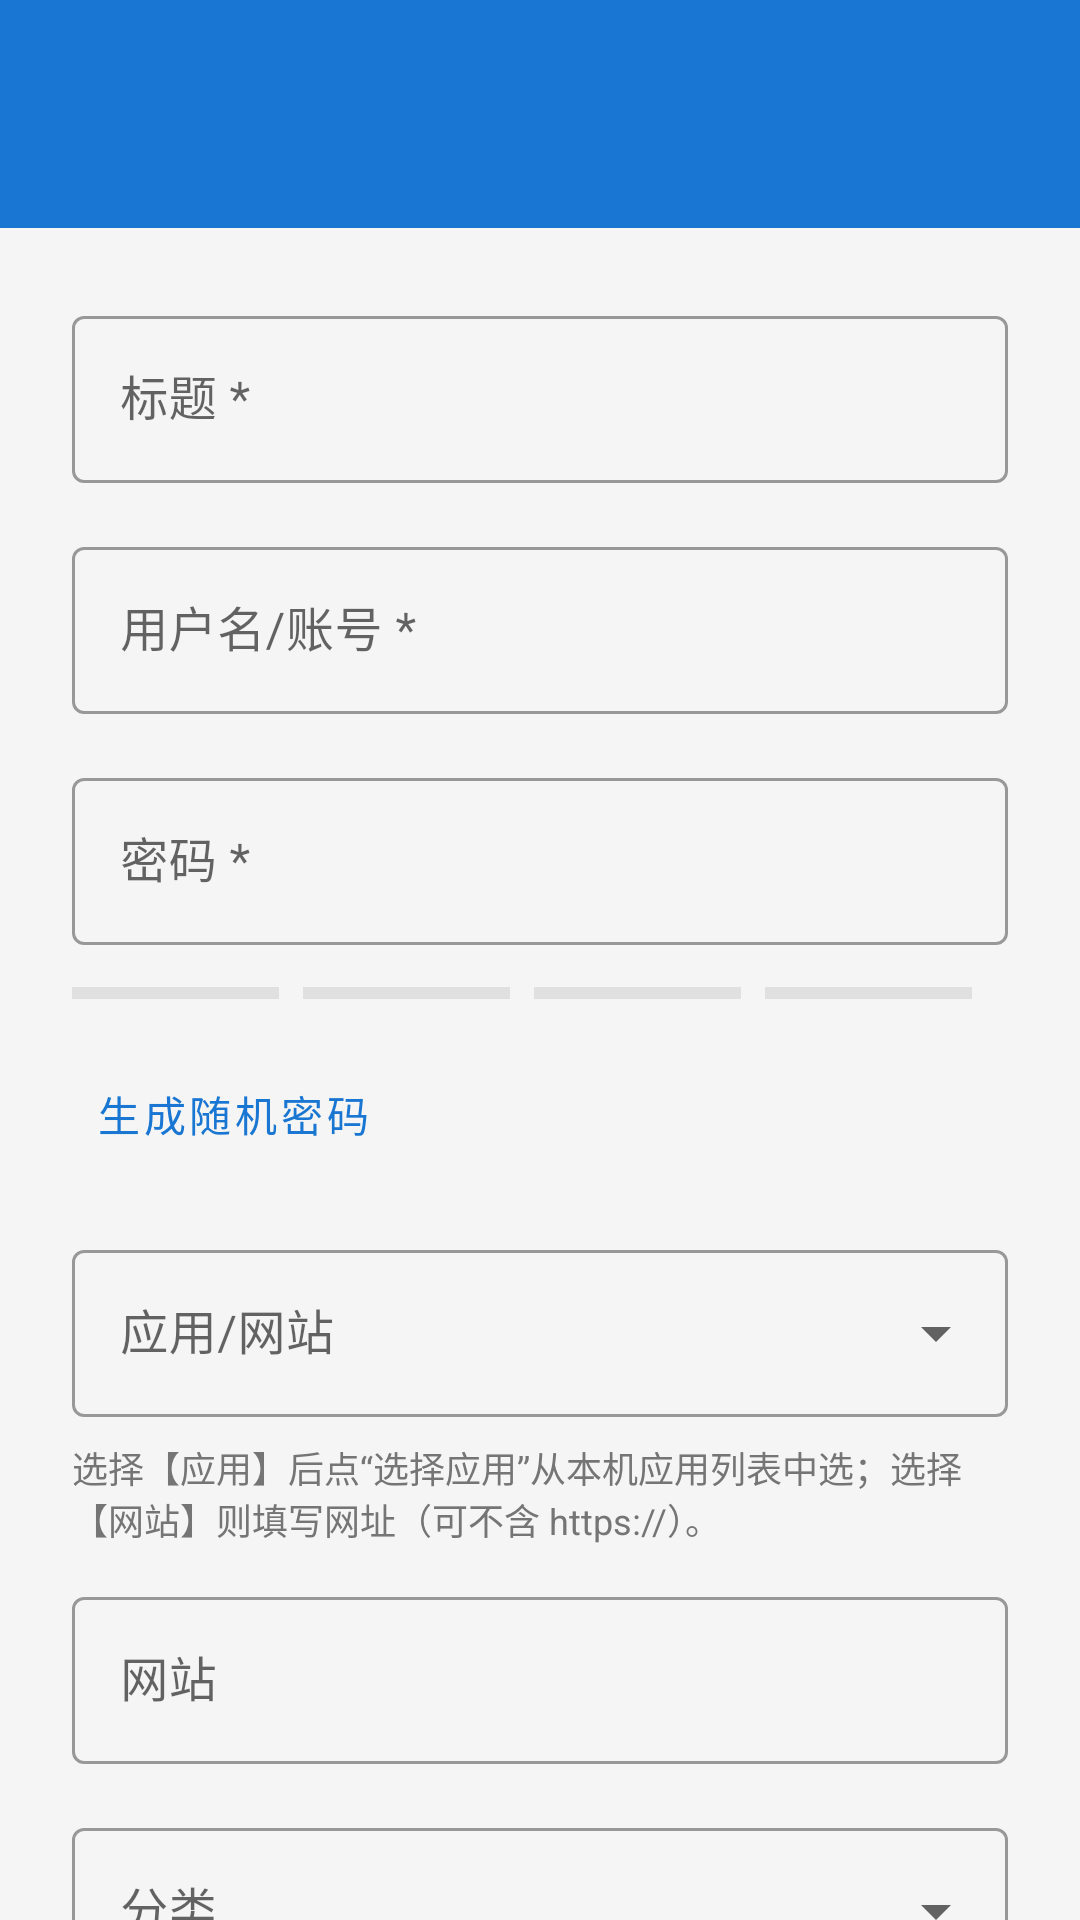

Write the Android layout XML for this screen, with the resource values it uses.
<!-- AndroidManifest.xml: activity theme Theme.PasswordManager.NoActionBar -->
<!-- res/layout/activity_add_edit_password.xml -->
<?xml version="1.0" encoding="utf-8"?>

<LinearLayout
    xmlns:android="http://schemas.android.com/apk/res/android"
    xmlns:app="http://schemas.android.com/apk/res-auto"
    android:layout_width="match_parent"
    android:layout_height="match_parent"
    android:orientation="vertical"
    android:background="@color/background">

    <LinearLayout
        android:id="@+id/appBarContainer"
        android:layout_width="match_parent"
        android:layout_height="wrap_content"
        android:orientation="vertical"
        android:paddingTop="20dp"
        android:background="?attr/colorPrimary">

        <androidx.appcompat.widget.Toolbar
            android:id="@+id/toolbar"
            android:layout_width="match_parent"
            android:layout_height="?attr/actionBarSize"
            app:titleTextColor="@android:color/white"
            app:popupTheme="@style/ThemeOverlay.MaterialComponents.Light" />

    </LinearLayout>

    <androidx.core.widget.NestedScrollView
        android:id="@+id/scrollContainer"
        android:layout_width="match_parent"
        android:layout_height="0dp"
        android:layout_weight="1"
        android:fillViewport="true"
        android:clipToPadding="false"
        android:paddingBottom="24dp"
        android:background="@color/background">

        <LinearLayout
            android:layout_width="match_parent"
            android:layout_height="wrap_content"
            android:orientation="vertical"
            android:padding="24dp">

        <com.google.android.material.textfield.TextInputLayout
            android:id="@+id/tilTitle"
            android:layout_width="match_parent"
            android:layout_height="wrap_content"
            android:hint="@string/add_edit_hint_title_required"
            style="@style/Widget.MaterialComponents.TextInputLayout.OutlinedBox">

            <com.google.android.material.textfield.TextInputEditText
                android:id="@+id/etTitle"
                android:layout_width="match_parent"
                android:layout_height="wrap_content"
                android:singleLine="true"
                android:imeOptions="actionDone" />

        </com.google.android.material.textfield.TextInputLayout>

        <com.google.android.material.textfield.TextInputLayout
            android:id="@+id/tilUsername"
            android:layout_width="match_parent"
            android:layout_height="wrap_content"
            android:layout_marginTop="16dp"
            android:hint="@string/add_edit_hint_username_required"
            style="@style/Widget.MaterialComponents.TextInputLayout.OutlinedBox">

            <com.google.android.material.textfield.TextInputEditText
                android:id="@+id/etUsername"
                android:layout_width="match_parent"
                android:layout_height="wrap_content"
                android:singleLine="true"
                android:imeOptions="actionDone" />

        </com.google.android.material.textfield.TextInputLayout>

        <com.google.android.material.textfield.TextInputLayout
            android:id="@+id/tilPassword"
            android:layout_width="match_parent"
            android:layout_height="wrap_content"
            android:layout_marginTop="16dp"
            android:hint="@string/add_edit_hint_password_required"
            app:endIconMode="custom"
            app:endIconDrawable="@drawable/ic_visibility_off"
            style="@style/Widget.MaterialComponents.TextInputLayout.OutlinedBox">

            <com.google.android.material.textfield.TextInputEditText
                android:id="@+id/etPassword"
                android:layout_width="match_parent"
                android:layout_height="wrap_content"
                android:inputType="textPassword"
                android:singleLine="true"
                android:imeOptions="actionDone" />

        </com.google.android.material.textfield.TextInputLayout>

        <LinearLayout
            android:layout_width="match_parent"
            android:layout_height="wrap_content"
            android:layout_marginTop="8dp"
            android:orientation="horizontal"
            android:gravity="center_vertical">

            <View
                android:id="@+id/strengthBar1"
                android:layout_width="0dp"
                android:layout_height="4dp"
                android:layout_weight="1"
                android:layout_marginEnd="4dp"
                android:background="#E0E0E0" />

            <View
                android:id="@+id/strengthBar2"
                android:layout_width="0dp"
                android:layout_height="4dp"
                android:layout_weight="1"
                android:layout_marginHorizontal="4dp"
                android:background="#E0E0E0" />

            <View
                android:id="@+id/strengthBar3"
                android:layout_width="0dp"
                android:layout_height="4dp"
                android:layout_weight="1"
                android:layout_marginHorizontal="4dp"
                android:background="#E0E0E0" />

            <View
                android:id="@+id/strengthBar4"
                android:layout_width="0dp"
                android:layout_height="4dp"
                android:layout_weight="1"
                android:layout_marginStart="4dp"
                android:background="#E0E0E0" />

            <TextView
                android:id="@+id/tvStrength"
                android:layout_width="wrap_content"
                android:layout_height="wrap_content"
                android:layout_marginStart="12dp"
                android:textSize="12sp" />

        </LinearLayout>

        <Button
            android:id="@+id/btnGenerate"
            android:layout_width="wrap_content"
            android:layout_height="wrap_content"
            android:layout_marginTop="8dp"
            android:text="@string/add_edit_generate_random_password"
            style="@style/Widget.MaterialComponents.Button.TextButton" />

        <com.google.android.material.textfield.TextInputLayout
            android:id="@+id/tilTargetType"
            android:layout_width="match_parent"
            android:layout_height="wrap_content"
            android:layout_marginTop="16dp"
            android:hint="@string/target_type"
            style="@style/Widget.MaterialComponents.TextInputLayout.OutlinedBox.ExposedDropdownMenu">

            <AutoCompleteTextView
                android:id="@+id/actvTargetType"
                android:layout_width="match_parent"
                android:layout_height="wrap_content"
                android:inputType="none" />

        </com.google.android.material.textfield.TextInputLayout>

        <TextView
            android:id="@+id/tvTargetGuide"
            android:layout_width="match_parent"
            android:layout_height="wrap_content"
            android:layout_marginTop="8dp"
            android:text="@string/operation_guide_target_selection"
            android:textColor="@color/text_secondary"
            android:textSize="12sp" />

        <LinearLayout
            android:id="@+id/layoutAppPick"
            android:layout_width="match_parent"
            android:layout_height="wrap_content"
            android:layout_marginTop="12dp"
            android:orientation="horizontal"
            android:gravity="center_vertical"
            android:visibility="gone">

            <com.google.android.material.textfield.TextInputLayout
                android:id="@+id/tilAppName"
                android:layout_width="0dp"
                android:layout_height="wrap_content"
                android:layout_weight="1"
                android:hint="@string/app"
                style="@style/Widget.MaterialComponents.TextInputLayout.OutlinedBox">

                <com.google.android.material.textfield.TextInputEditText
                    android:id="@+id/etAppName"
                    android:layout_width="match_parent"
                    android:layout_height="wrap_content"
                    android:inputType="none"
                    android:focusable="false" />

            </com.google.android.material.textfield.TextInputLayout>

            <Button
                android:id="@+id/btnPickApp"
                android:layout_width="wrap_content"
                android:layout_height="wrap_content"
                android:layout_marginStart="12dp"
                android:text="@string/pick_app"
                style="@style/Widget.MaterialComponents.Button.TextButton" />
        </LinearLayout>

        <com.google.android.material.textfield.TextInputLayout
            android:id="@+id/tilWebsite"
            android:layout_width="match_parent"
            android:layout_height="wrap_content"
            android:layout_marginTop="12dp"
            android:hint="@string/add_edit_hint_website"
            style="@style/Widget.MaterialComponents.TextInputLayout.OutlinedBox">

            <com.google.android.material.textfield.TextInputEditText
                android:id="@+id/etWebsite"
                android:layout_width="match_parent"
                android:layout_height="wrap_content"
                android:inputType="textUri"
                android:singleLine="true"
                android:imeOptions="actionDone" />

        </com.google.android.material.textfield.TextInputLayout>

        <com.google.android.material.textfield.TextInputLayout
            android:id="@+id/tilCategory"
            android:layout_width="match_parent"
            android:layout_height="wrap_content"
            android:layout_marginTop="16dp"
            android:hint="@string/add_edit_hint_category"
            style="@style/Widget.MaterialComponents.TextInputLayout.OutlinedBox.ExposedDropdownMenu">

            <AutoCompleteTextView
                android:id="@+id/actvCategory"
                android:layout_width="match_parent"
                android:layout_height="wrap_content"
                android:inputType="none" />

        </com.google.android.material.textfield.TextInputLayout>

        <com.google.android.material.textfield.TextInputLayout
            android:id="@+id/tilNotes"
            android:layout_width="match_parent"
            android:layout_height="wrap_content"
            android:layout_marginTop="16dp"
            android:hint="@string/add_edit_hint_notes"
            style="@style/Widget.MaterialComponents.TextInputLayout.OutlinedBox">

            <com.google.android.material.textfield.TextInputEditText
                android:id="@+id/etNotes"
                android:layout_width="match_parent"
                android:layout_height="wrap_content"
                android:minLines="3"
                android:gravity="top"
                android:inputType="textMultiLine" />

        </com.google.android.material.textfield.TextInputLayout>

        <Button
            android:id="@+id/btnSave"
            android:layout_width="match_parent"
            android:layout_height="56dp"
            android:layout_marginTop="32dp"
            android:text="@string/save" />

        </LinearLayout>

    </androidx.core.widget.NestedScrollView>

</LinearLayout>
<!-- resources referenced by this layout -->
<resources>
  <color name="background">#F5F5F5</color>
  <color name="text_secondary">#757575</color>
  <string name="add_edit_generate_random_password">生成随机密码</string>
  <string name="add_edit_hint_category">分类</string>
  <string name="add_edit_hint_notes">备注</string>
  <string name="add_edit_hint_password_required">密码 *</string>
  <string name="add_edit_hint_title_required">标题 *</string>
  <string name="add_edit_hint_username_required">用户名/账号 *</string>
  <string name="add_edit_hint_website">网站</string>
  <string name="app">应用</string>
  <string name="operation_guide_target_selection">选择【应用】后点“选择应用”从本机应用列表中选；选择【网站】则填写网址（可不含 https://）。</string>
  <string name="pick_app">选择应用</string>
  <string name="save">保存</string>
  <string name="target_type">应用/网站</string>
  <style name="Theme.PasswordManager.NoActionBar" parent="Theme.MaterialComponents.DayNight.NoActionBar">
          <item name="colorPrimary">@color/primary</item>
          <item name="colorPrimaryDark">?attr/colorPrimary</item>
          <item name="colorAccent">@color/accent</item>
          <item name="android:statusBarColor">?attr/colorPrimary</item>
          <item name="android:windowLightStatusBar">false</item>
          <item name="android:windowDrawsSystemBarBackgrounds">true</item>
          <item name="android:windowOptOutEdgeToEdgeEnforcement" tools:targetApi="35">true</item>
          <item name="android:navigationBarColor">@color/background</item>
          <item name="android:windowLightNavigationBar">true</item>
          <item name="android:windowBackground">@color/background</item>
      </style>
  <color name="primary">#1976D2</color>
  <color name="accent">#FF5722</color>
</resources>
